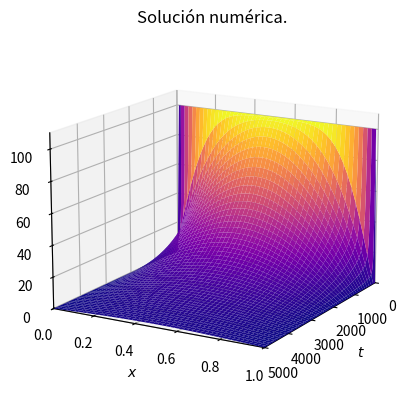

Here is the Python script that generated this plot:
#!/usr/bin/env python3
# -*- coding: utf-8 -*-
"""
Created on Wed Apr 10 21:45:09 2024

@author: erickvelazquez
"""
# Solución numérica graficada.

from numpy import*
from pylab import*
import matplotlib.pyplot as plt

L = 1 # Longitud de la barra.
N = 100 # Número de puntos en los que se divide la barra.
dx = L /(N-1) # Paso espacial.

# Características del aluminio.
Ka = 50 # Conductividad termica (cal/(m s°C))
C = 0.22 # Calor especifico (cal/g°C)
p = 2700000 # Densidad (g/m^3)

k = Ka/(C*p) # Difusividad térmica.
nc = (dx**2)/(2*k) #von Neumann-Courant. Con estos datos, nc = 0.6060...
dt = 0.1 # Paso temporal. Debe ser menor a 'nc'.
h = (k*dt)/(dx**2) # Constante eta. Que no se confunda con los pasos dx o dt.

tin = 0 # Tiempo inicial.
tf = 5000 # tiempo final.

Tin = 100 # Temp inicial de la barra.

# Temperaturas en los extremos de la barra.
T_o = 0 # En x=0.
T_l = 0 # En x=L.

x = linspace(0, L, N) # Se discretiza el espacio.
tau = linspace(0, tf, int(tf/dt)) # Se discretiza el tiempo.

T = zeros((size(x), size(tau))) + Tin # Matriz de temperatura T(x,t).

# Se ponen las condiciones de forntera.
for k in range(0, size(tau), 1):
    #T[0][k] = T[size(x)-1][k] = 0
    T[size(x)-1][k] = T_l 
    T[0][k] = T_o

# Se aplica el método numérico.
for j in range(size(tau)-1):
    for i in range(1, size(x)-1):
        T[i][j+1] = T[i][j] + h*(T[i+1][j] + T[i-1][j] - 2*T[i][j])

# Proceso de graficación.

ax = plt.axes(projection="3d")

X, Y = meshgrid(tau, x)
Z = T

ax.plot_surface(X, Y, Z, cmap="plasma")

ax.set_zlim(0, 110)
ax.set_xlim(0, tf)
ax.set_ylim(0, L)
ax.set_title("Solución numérica.")
ax.set_xlabel(r'$t$')
ax.set_ylabel(r'$x$')
ax.set_zlabel(r'$T(x,t)$')
ax.view_init(15,30)
plt.show()
